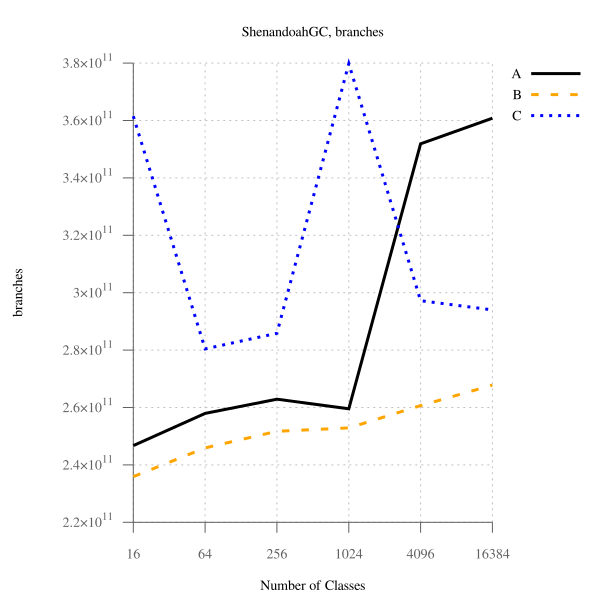

The data file committed next to this chart (first rows):
num_classes, A, B, B-to-A, C, C-to-A
16, 246736739580, 235930462568, 95.62, 361498618875, 146.5, 
64, 257936135360, 245906627521, 95.34, 280432767120, 108.7, 
256, 262898317422, 251704933349, 95.74, 285844406833, 108.7, 
1024, 259560093520, 252884717746, 97.43, 379829997048, 146.3, 
4096, 351877106974, 260663026544, 74.08, 297206976331, 84.46, 
16384, 360787989859, 267792105989, 74.22, 294021197246, 81.49, 
